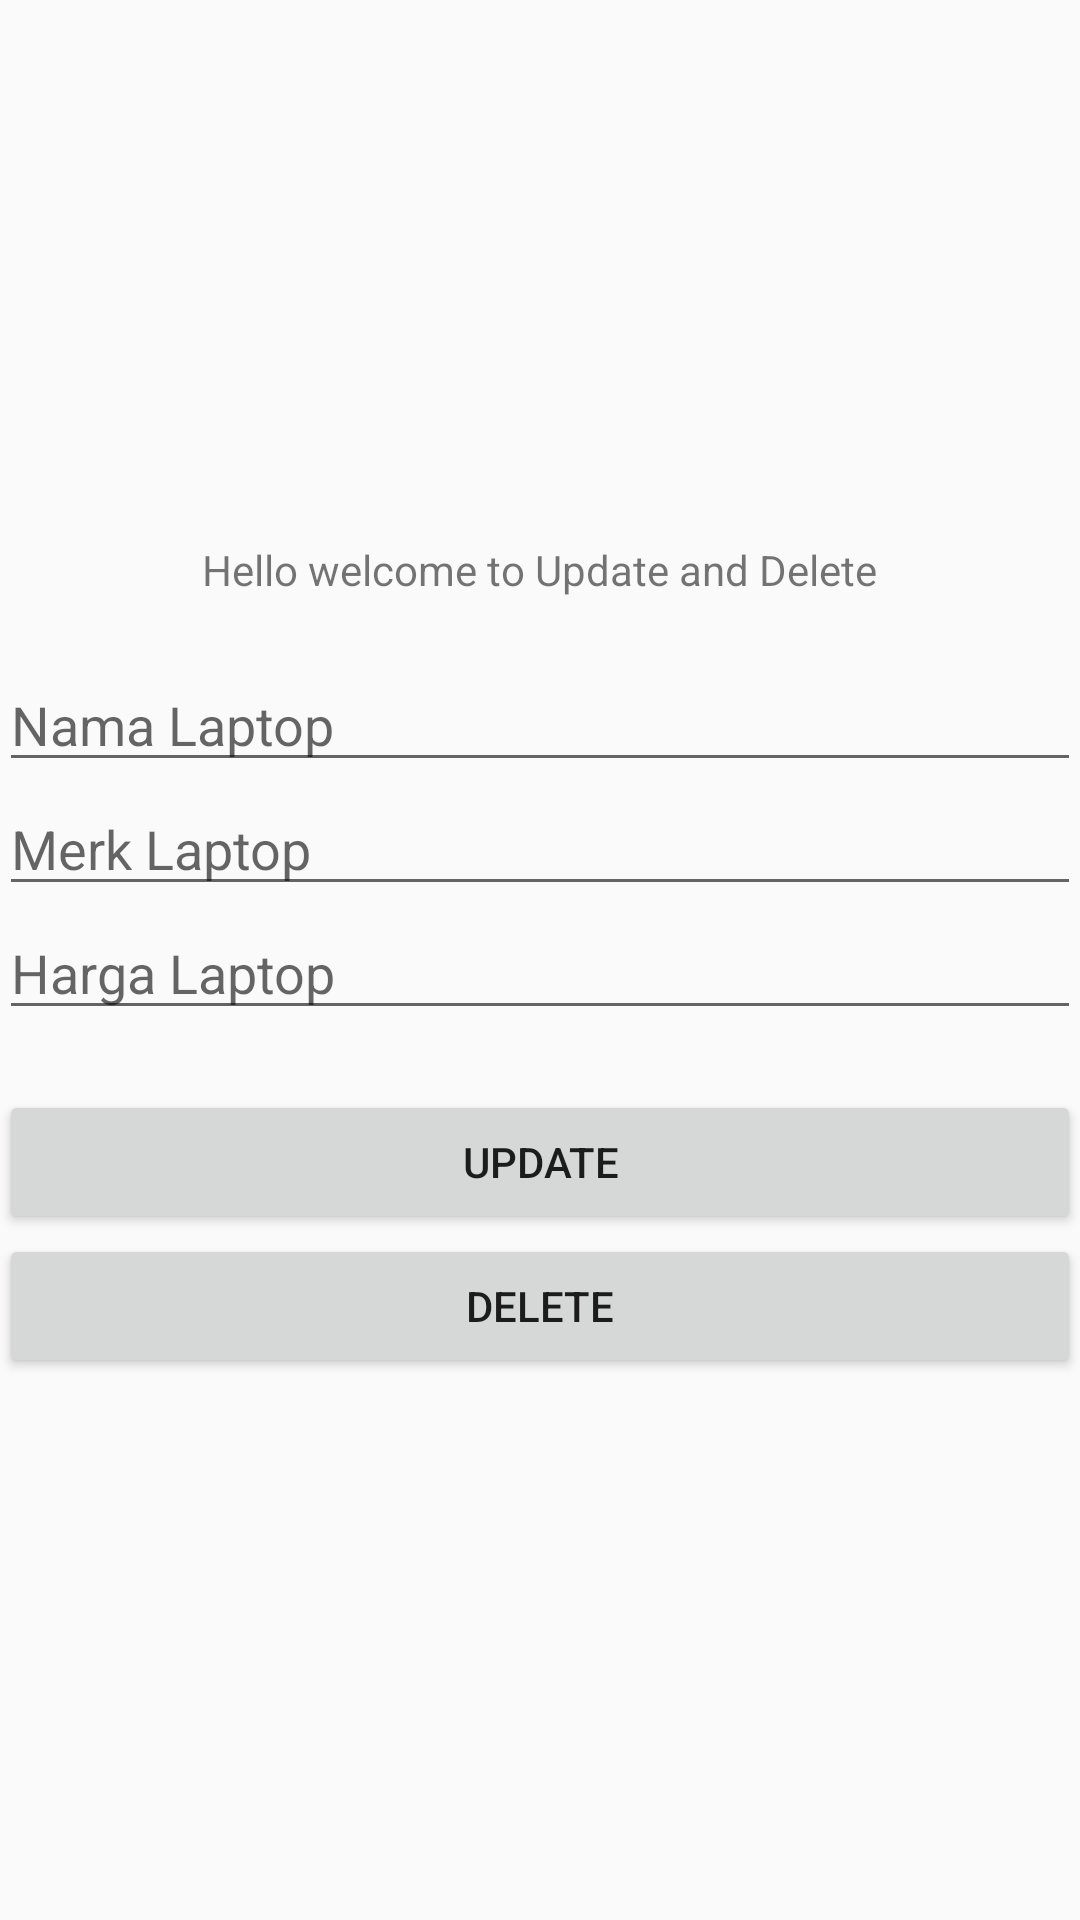

Produce the Android XML layout that renders to this screen, including the resource entries it uses.
<!-- AndroidManifest.xml: application theme AppTheme -->
<!-- res/layout/activity_main_updel.xml -->
<?xml version="1.0" encoding="utf-8"?>
<LinearLayout xmlns:android="http://schemas.android.com/apk/res/android"
    xmlns:tools="http://schemas.android.com/tools"
    android:id="@+id/activity_main"
    android:layout_width="match_parent"
    android:layout_height="match_parent"
    android:paddingBottom="@dimen/activity_vertical_margin"
    android:paddingLeft="@dimen/activity_horizontal_margin"
    android:paddingRight="@dimen/activity_horizontal_margin"
    android:paddingTop="@dimen/activity_vertical_margin"
    android:gravity="center"
    android:orientation="vertical"
    tools:context=".MainUpdel">
    <TextView
        android:layout_width="wrap_content"
        android:layout_height="wrap_content"
        android:text="Hello welcome to Update and Delete" />
    <EditText
        android:id="@+id/updel_nama"
        android:layout_marginTop="20dp"
        android:hint="Nama Laptop"
        android:layout_width="match_parent"
        android:layout_height="wrap_content" />
    <EditText
        android:id="@+id/updel_merk"
        android:hint="Merk Laptop"
        android:layout_width="match_parent"
        android:layout_height="wrap_content" />

    <EditText
        android:id="@+id/updel_harga"
        android:hint="Harga Laptop"
        android:layout_width="match_parent"
        android:layout_height="wrap_content" />
    <Button
        android:id="@+id/btn_up"
        android:layout_marginTop="20dp"
        android:text="UPDATE"
        android:layout_width="match_parent"
        android:layout_height="wrap_content" />
    <Button
        android:id="@+id/btn_del"
        android:text="DELETE"
        android:layout_width="match_parent"
        android:layout_height="wrap_content" />
</LinearLayout>
<!-- resources referenced by this layout -->
<resources>
  <style name="AppTheme" parent="Theme.AppCompat.Light.DarkActionBar">
          
          <item name="colorPrimary">#4A59B8</item>
          <item name="colorPrimaryDark">#DC4C3F</item>
          <item name="colorAccent">#0055FF</item>
      </style>
</resources>
